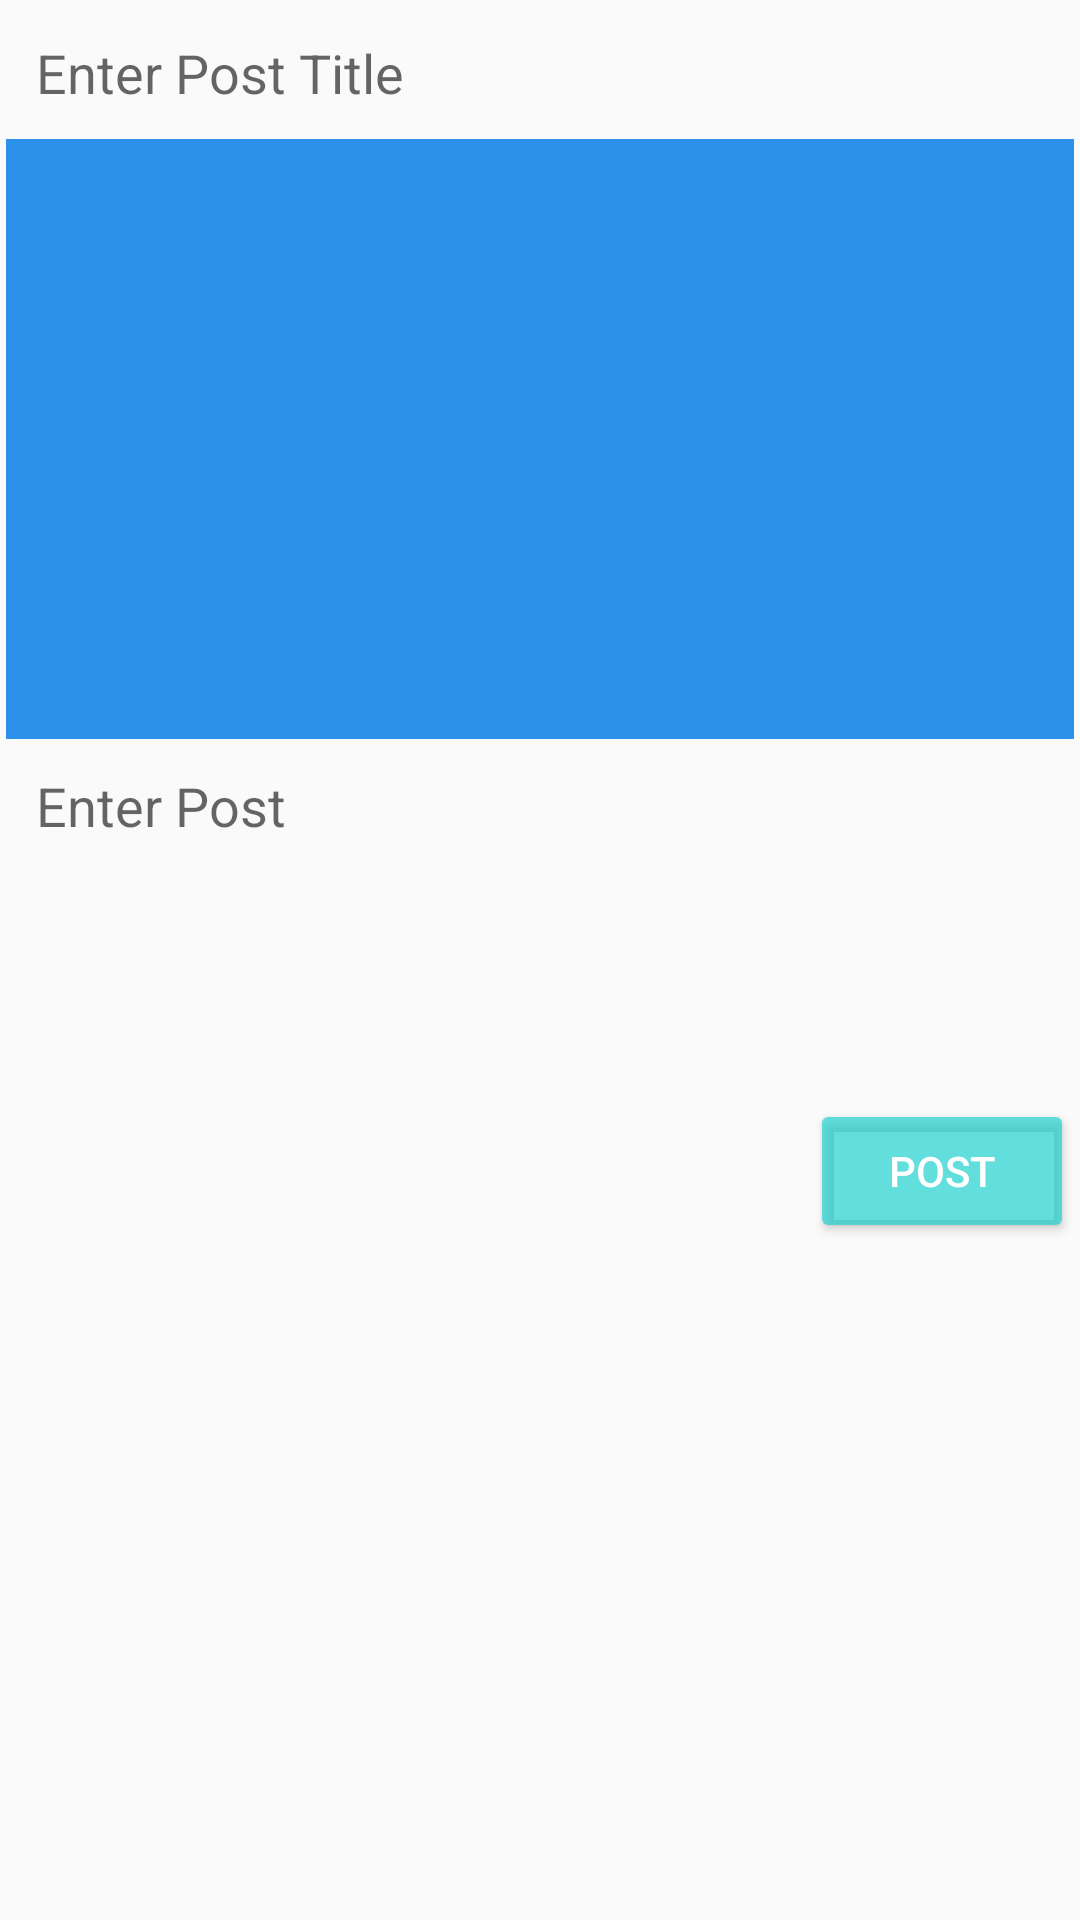

Layout XML and referenced resources for this Android screen:
<!-- AndroidManifest.xml: application theme AppTheme -->
<!-- res/layout/activity_add_post.xml -->
<?xml version="1.0" encoding="utf-8"?>
<ScrollView xmlns:android="http://schemas.android.com/apk/res/android"
    xmlns:app="http://schemas.android.com/apk/res-auto"
    xmlns:tools="http://schemas.android.com/tools"
    android:layout_width="match_parent"
    android:layout_height="match_parent"
    tools:context=".AddPostActivity">

    <LinearLayout
        android:layout_width="match_parent"
        android:layout_height="wrap_content"
        android:layout_margin="2dp"
        android:orientation="vertical" >

        
        <EditText
            android:id="@+id/add_post_title"
            android:background="@drawable/editextstyle"
            android:padding="10dp"
            android:hint="Enter Post Title"
            android:singleLine="true"
            android:layout_width="match_parent"
            android:layout_height="wrap_content" />

        
        <ImageView
            android:id="@+id/add_post_image"
            android:background="@color/colorPrimary"
            android:layout_width="match_parent"
            android:layout_height="wrap_content"
            android:minHeight="200dp" />

        
        <EditText
            android:id="@+id/add_post_description"
            android:background="@drawable/editextstyle"
            android:padding="10dp"
            android:hint="Enter Post"
            android:inputType="textCapSentences|textMultiLine"
            android:minHeight="120dp"
            android:gravity="start"
            android:layout_width="match_parent"
            android:layout_height="wrap_content" />


        
        <Button
            android:id="@+id/add_post_post_btn"
            android:layout_width="wrap_content"
            android:layout_height="wrap_content"
            android:text="Post"
            style="@style/Widget.AppCompat.Button.Colored"
            android:layout_gravity="end" />

    </LinearLayout>

</ScrollView>
<!-- resources referenced by this layout -->
<resources>
  <color name="colorPrimary">#D1007BE8</color>
  <style name="AppTheme" parent="Theme.AppCompat.Light.DarkActionBar">
          
          <item name="colorPrimary">@color/colorPrimary</item>
          <item name="colorPrimaryDark">@color/colorPrimaryDark</item>
          <item name="colorAccent">@color/colorAccent</item>
      </style>
  <color name="colorPrimaryDark">#F7003253</color>
  <color name="colorAccent">#A814D2CD</color>
</resources>
